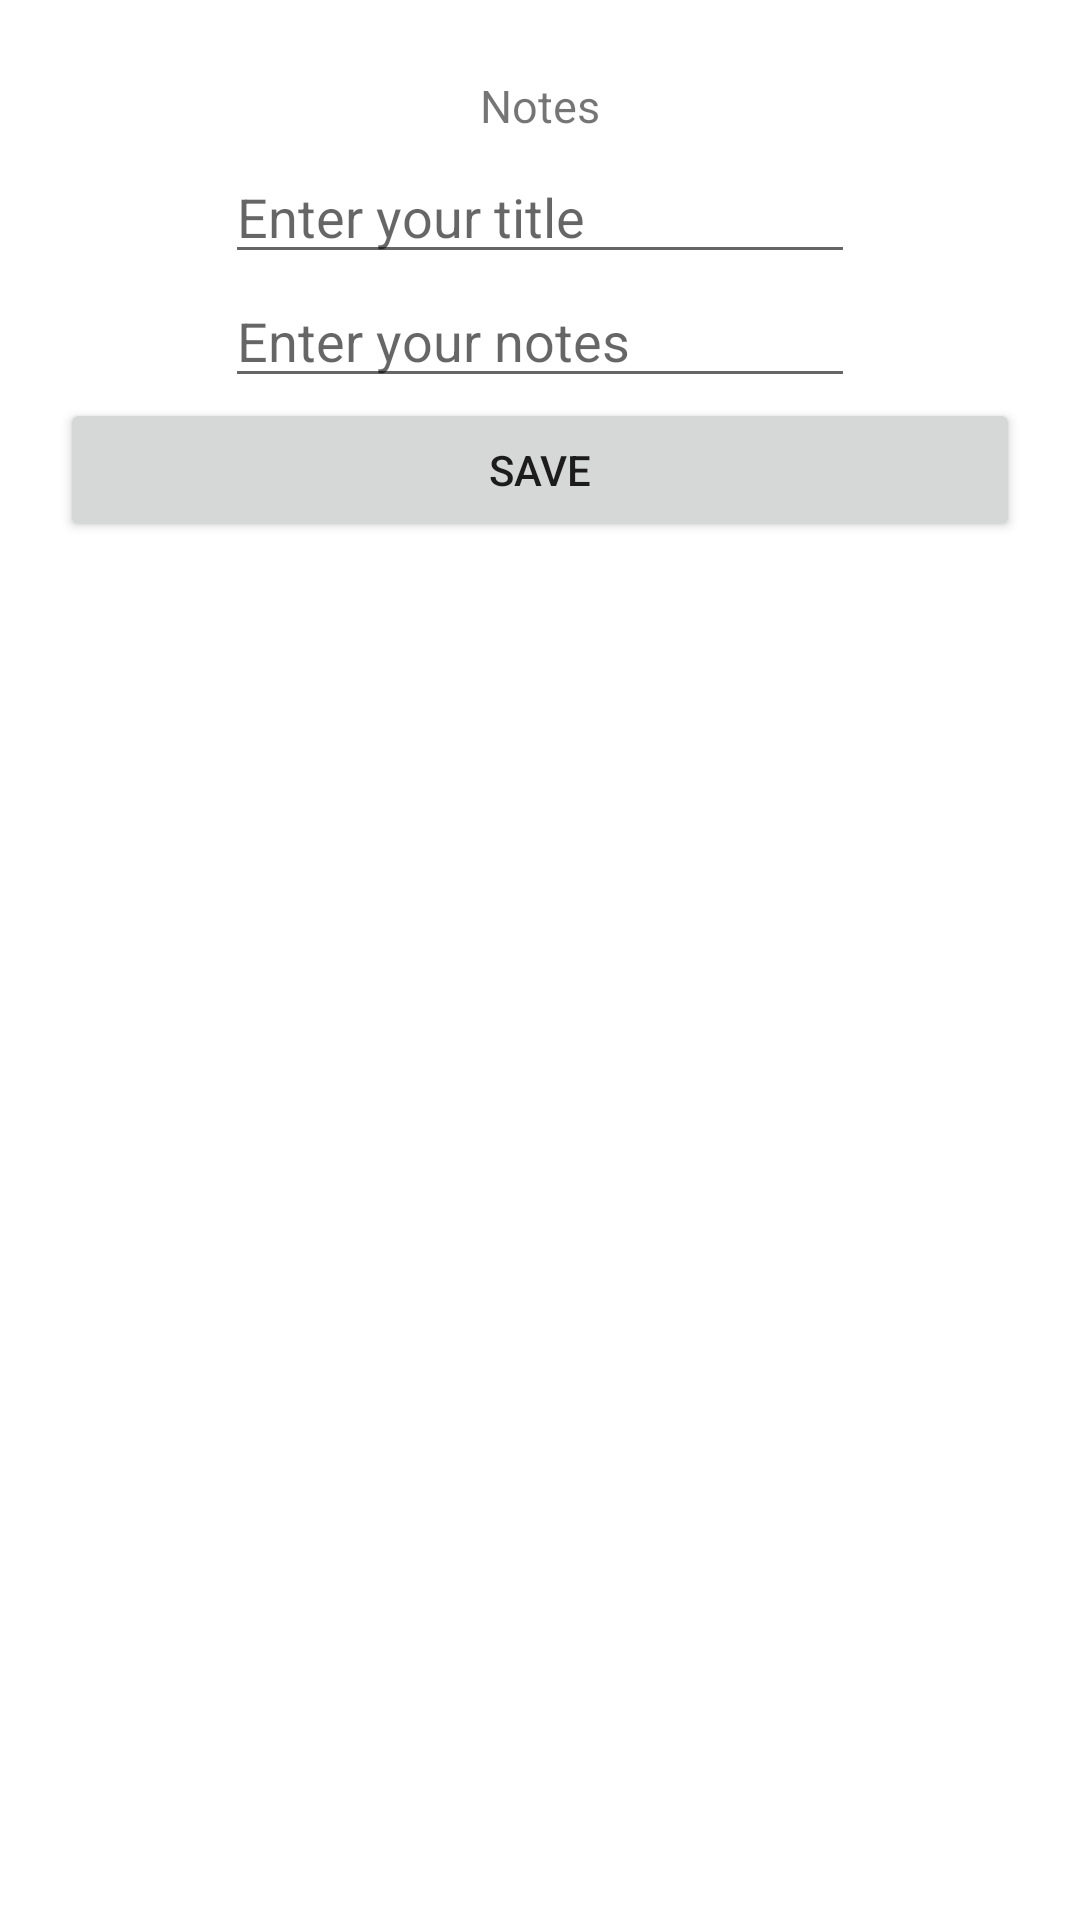

Android layout source for this screen:
<!-- AndroidManifest.xml: application theme Theme.ChallengeFourthSample -->
<!-- res/layout/fragment_add.xml -->
<?xml version="1.0" encoding="utf-8"?>
<androidx.constraintlayout.widget.ConstraintLayout xmlns:android="http://schemas.android.com/apk/res/android"
    xmlns:app="http://schemas.android.com/apk/res-auto"
    xmlns:tools="http://schemas.android.com/tools"
    android:layout_width="match_parent"
    android:layout_height="match_parent"
    android:padding="20dp"
    android:layout_margin="10dp">

    
    <Button
        android:id="@+id/save_button"
        android:layout_width="match_parent"
        android:layout_height="wrap_content"
        android:text="Save"

        app:layout_constraintEnd_toEndOf="parent"
        app:layout_constraintStart_toStartOf="parent"
        app:layout_constraintTop_toBottomOf="@+id/note_edittext" />


    <EditText
        android:id="@+id/note_edittext"
        android:layout_width="wrap_content"
        android:layout_height="wrap_content"
        android:ems="10"
        android:hint="Enter your notes"
        app:layout_constraintEnd_toEndOf="parent"
        app:layout_constraintStart_toStartOf="parent"
        app:layout_constraintTop_toBottomOf="@+id/title_edittext" />

    <EditText
        android:layout_marginTop="30dp"
        android:id="@+id/title_edittext"
        android:layout_width="wrap_content"
        android:layout_height="wrap_content"
        android:ems="10"
        android:hint="Enter your title"
        app:layout_constraintEnd_toEndOf="parent"
        app:layout_constraintStart_toStartOf="parent"
        app:layout_constraintTop_toBottomOf="@+id/addTextView"
        app:layout_constraintTop_toTopOf="parent" />

    <TextView
        android:id="@+id/addTextView"
        android:layout_width="wrap_content"
        android:layout_height="wrap_content"
        android:text="Notes"
        android:textSize="15sp"
        app:layout_constraintEnd_toEndOf="parent"
        app:layout_constraintStart_toStartOf="parent"
        app:layout_constraintTop_toTopOf="parent"
        app:layout_constraintBottom_toTopOf="@+id/title_edittext"/>
</androidx.constraintlayout.widget.ConstraintLayout>
<!-- resources referenced by this layout -->
<resources>
  <style name="Theme.ChallengeFourthSample" parent="Theme.MaterialComponents.DayNight.DarkActionBar">
          
          <item name="colorPrimary">@color/teal_700</item>
          <item name="colorPrimaryVariant">@color/purple_700</item>
          <item name="colorOnPrimary">@color/white</item>
          
          <item name="colorSecondary">@color/teal_200</item>
          <item name="colorSecondaryVariant">@color/teal_700</item>
          <item name="colorOnSecondary">@color/black</item>
          
          <item name="android:statusBarColor" tools:targetApi="l">?attr/colorPrimaryVariant</item>
          
      </style>
  <!-- not gathered from this repository: default colours our renderer supplied (Android Studio template values) -->
  <color name="purple_700">#FF3700B3</color>
  <color name="teal_200">#FF03DAC5</color>
  <color name="teal_700">#FF018786</color>
  <color name="black">#FF000000</color>
  <color name="white">#FFFFFFFF</color>
</resources>
